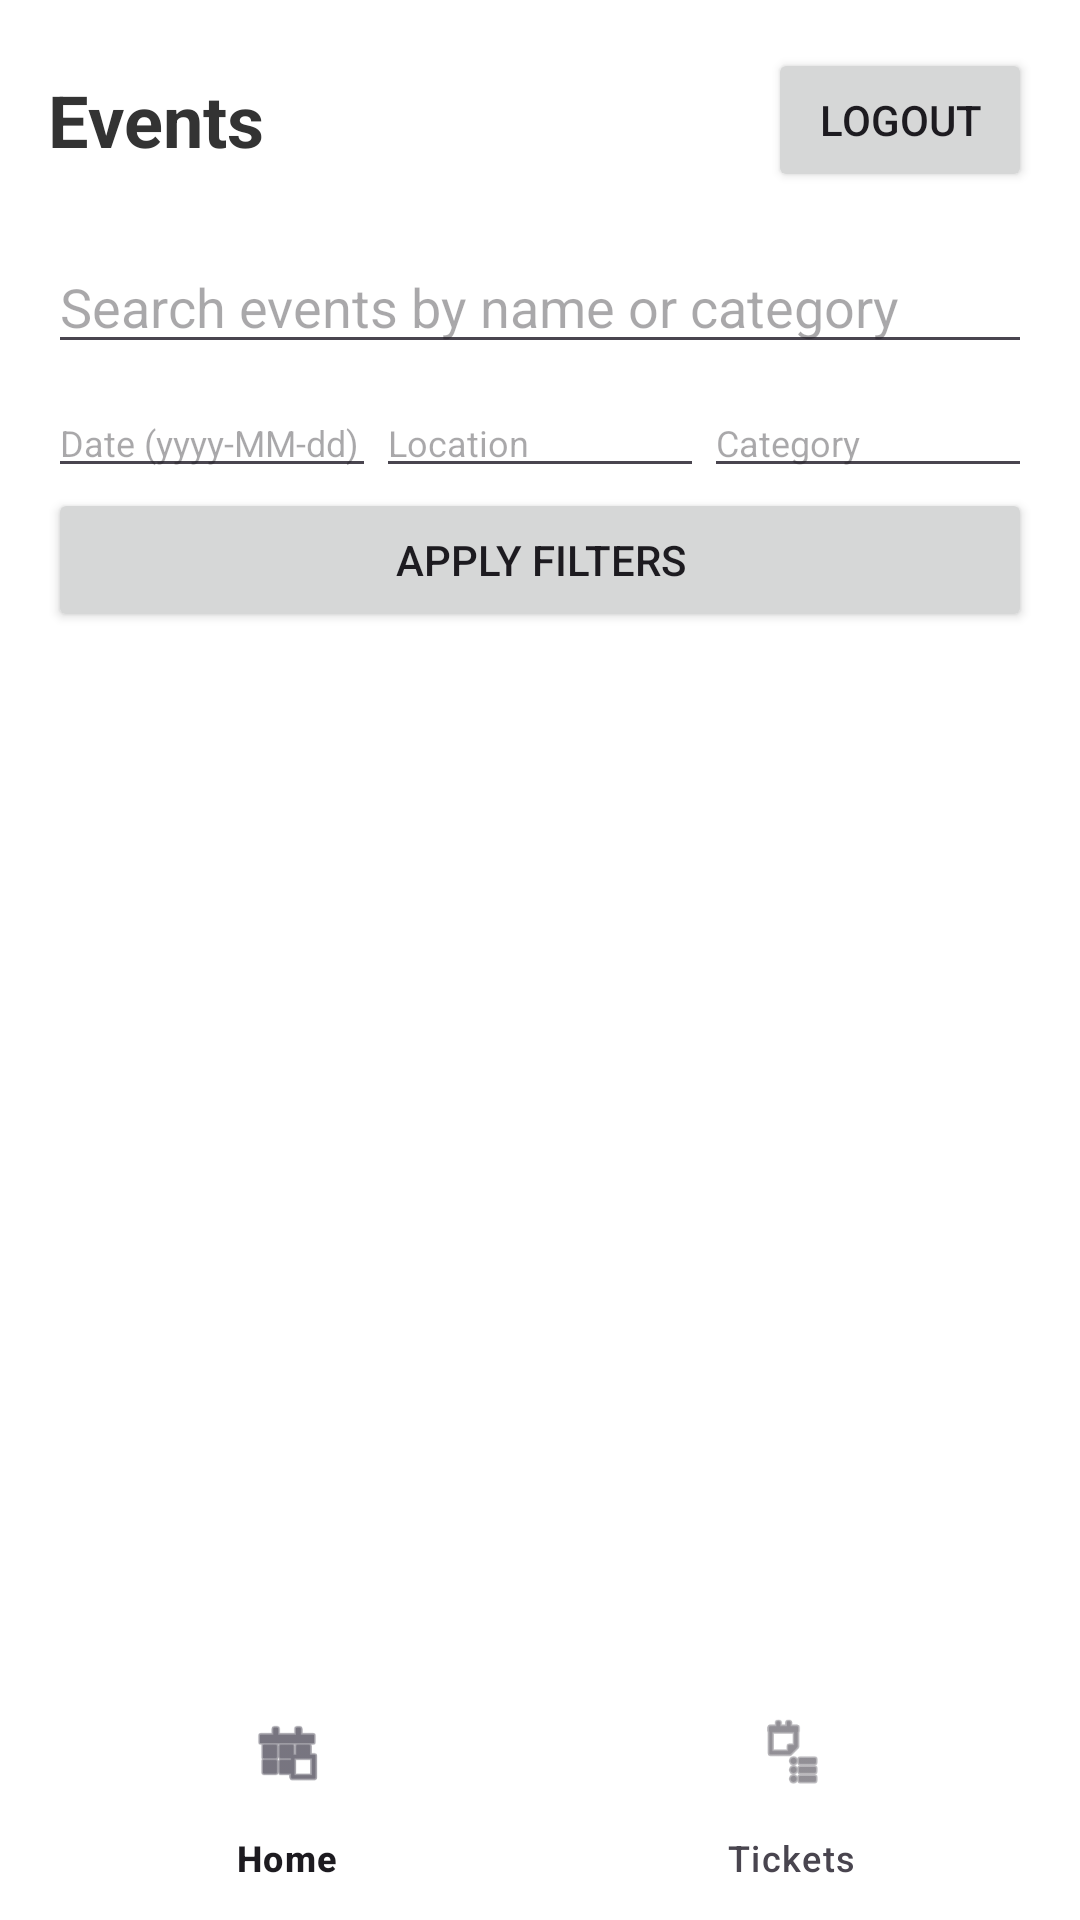

The Android layout XML behind this screen, and the referenced resources:
<!-- AndroidManifest.xml: application theme Theme.SOEN345_Project -->
<!-- res/layout/activity_event_list.xml -->
<RelativeLayout xmlns:android="http://schemas.android.com/apk/res/android"
    xmlns:app="http://schemas.android.com/apk/res-auto"
    android:layout_width="match_parent"
    android:layout_height="match_parent"
    android:background="#FFFFFF">

    <LinearLayout
        android:id="@+id/headerLayout"
        android:layout_width="match_parent"
        android:layout_height="wrap_content"
        android:orientation="vertical"
        android:padding="16dp">

        <LinearLayout
            android:layout_width="match_parent"
            android:layout_height="wrap_content"
            android:orientation="horizontal"
            android:gravity="center_vertical"
            android:layout_marginBottom="16dp">

            <TextView
                android:layout_width="0dp"
                android:layout_height="wrap_content"
                android:layout_weight="1"
                android:text="Events"
                android:textSize="24sp"
                android:textStyle="bold"
                android:textColor="#333333" />

            <Button
                android:id="@+id/btnCreateEvent"
                android:layout_width="wrap_content"
                android:layout_height="wrap_content"
                android:layout_marginEnd="8dp"
                android:text="Create Event"
                android:visibility="gone" />

            <Button
                android:id="@+id/btnLogout"
                android:layout_width="wrap_content"
                android:layout_height="wrap_content"
                android:text="Logout" />
        </LinearLayout>

        <EditText
            android:id="@+id/etSearch"
            android:layout_width="match_parent"
            android:layout_height="wrap_content"
            android:hint="Search events by name or category" />

        <LinearLayout
            android:layout_width="match_parent"
            android:layout_height="wrap_content"
            android:orientation="horizontal"
            android:layout_marginTop="8dp">

            <EditText
                android:id="@+id/etFilterDate"
                android:layout_width="0dp"
                android:layout_weight="1"
                android:layout_height="wrap_content"
                android:hint="Date (yyyy-MM-dd)"
                android:textSize="12sp" />

            <EditText
                android:id="@+id/etFilterLocation"
                android:layout_width="0dp"
                android:layout_weight="1"
                android:layout_height="wrap_content"
                android:hint="Location"
                android:textSize="12sp" />

            <EditText
                android:id="@+id/etFilterCategory"
                android:layout_width="0dp"
                android:layout_weight="1"
                android:layout_height="wrap_content"
                android:hint="Category"
                android:textSize="12sp" />
        </LinearLayout>

        <Button
            android:id="@+id/btnApplyFilter"
            android:layout_width="match_parent"
            android:layout_height="wrap_content"
            android:text="Apply Filters" />
    </LinearLayout>

    <androidx.recyclerview.widget.RecyclerView
        android:id="@+id/rvEvents"
        android:layout_width="match_parent"
        android:layout_height="match_parent"
        android:layout_below="@id/headerLayout"
        android:layout_above="@id/bottomNavigation"
        android:layout_marginTop="8dp" />

    <com.google.android.material.bottomnavigation.BottomNavigationView
        android:id="@+id/bottomNavigation"
        android:layout_width="match_parent"
        android:layout_height="wrap_content"
        android:layout_alignParentBottom="true"
        android:background="#FFFFFF"
        app:menu="@menu/bottom_nav_menu"
        android:elevation="8dp" />

</RelativeLayout>
<!-- resources referenced by this layout -->
<resources>
  <style name="Theme.SOEN345_Project" parent="Base.Theme.SOEN345_Project" />
  <style name="Base.Theme.SOEN345_Project" parent="Theme.Material3.DayNight.NoActionBar">
          
          
      </style>
</resources>
